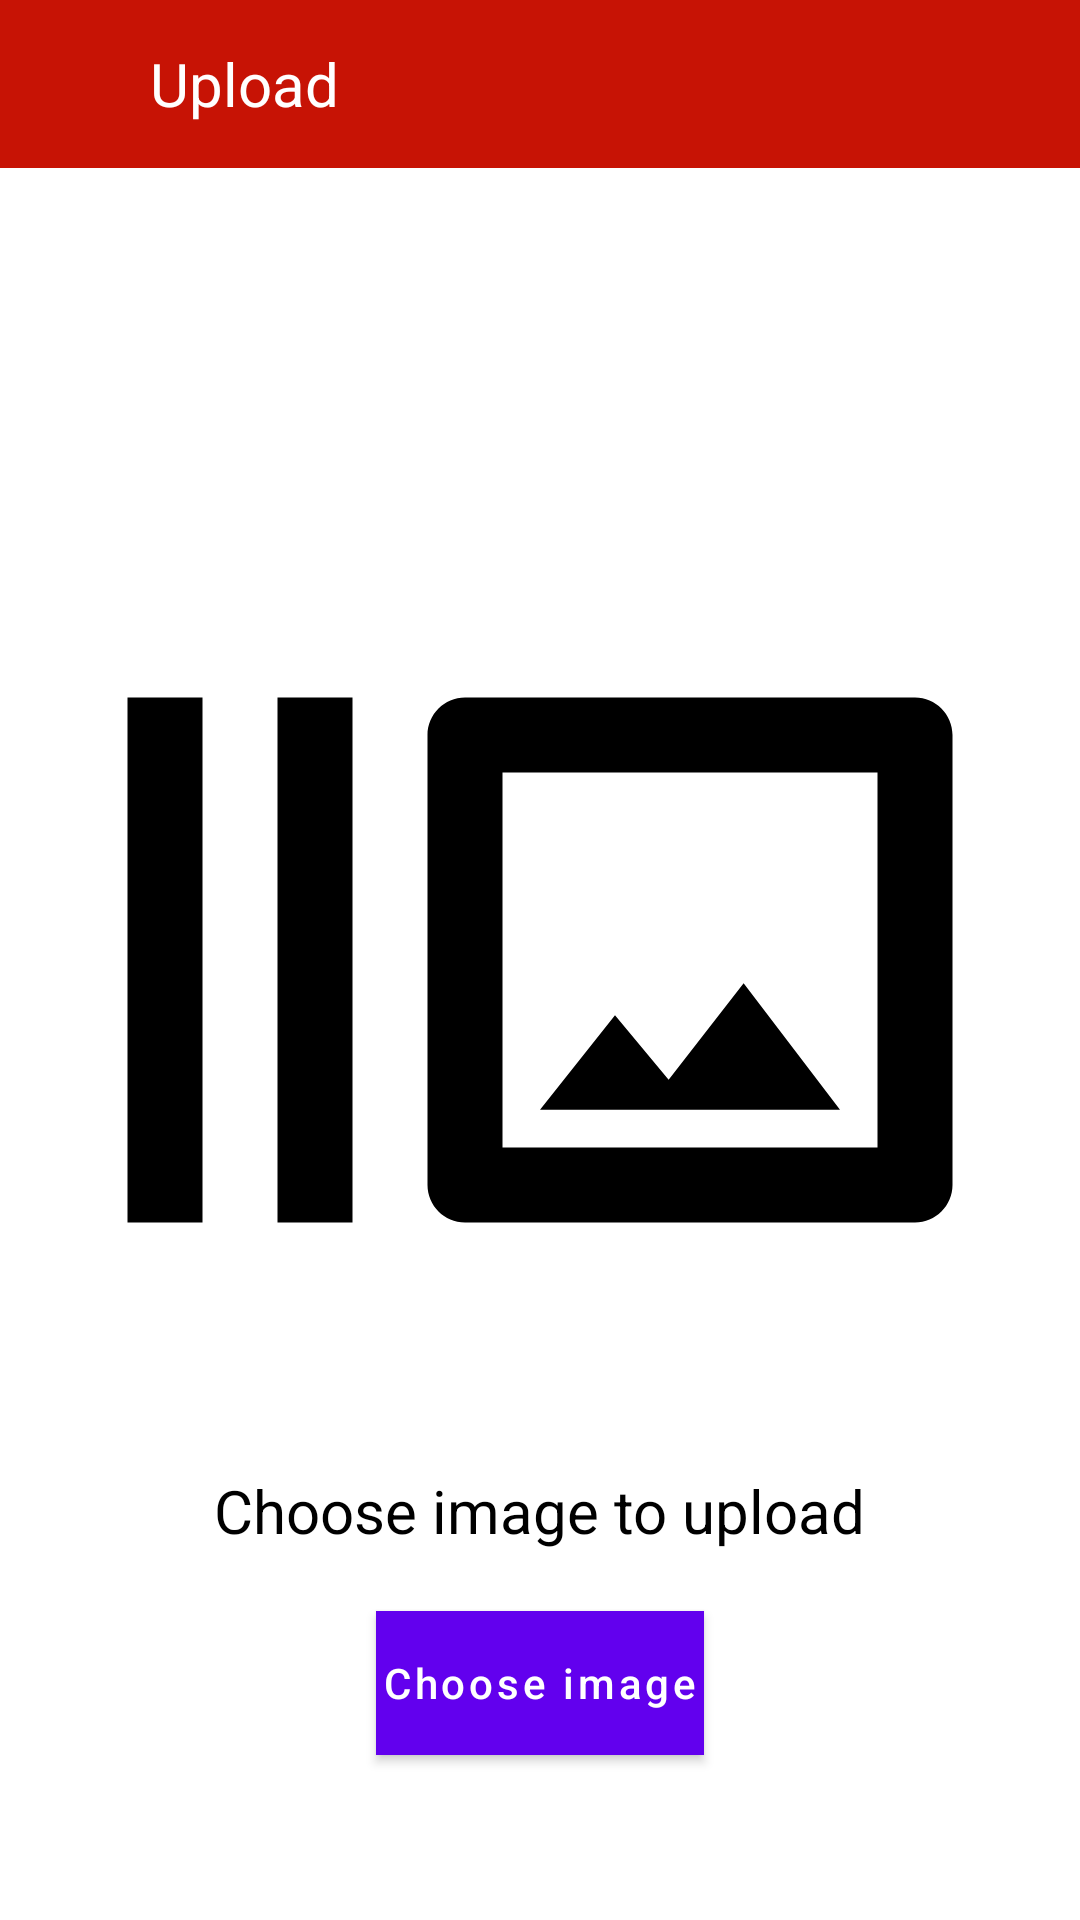

Here is an Android app screen rendered from its layout file. Give the layout XML and the strings, colors and styles it references.
<!-- AndroidManifest.xml: application theme AppTheme -->
<!-- res/layout/activity_upload.xml -->
<?xml version="1.0" encoding="utf-8"?>
<androidx.constraintlayout.widget.ConstraintLayout xmlns:android="http://schemas.android.com/apk/res/android"
    xmlns:app="http://schemas.android.com/apk/res-auto"
    xmlns:tools="http://schemas.android.com/tools"
    android:id="@+id/main"
    android:layout_width="match_parent"
    android:layout_height="match_parent"
    tools:context=".ui.upload.UploadActivity">
    
    <LinearLayout
        android:id="@+id/toolbar"
        android:layout_width="match_parent"
        android:layout_height="?attr/actionBarSize"
        android:background="@color/red"
        android:orientation="horizontal"
        android:theme="@style/ThemeOverlay.AppCompat.Dark.ActionBar"
        app:layout_constraintStart_toStartOf="parent"
        app:layout_constraintTop_toTopOf="parent">

        <ImageView
            android:id="@+id/ivBack"
            android:layout_width="wrap_content"
            android:layout_height="match_parent"
            android:paddingHorizontal="20dp"
            android:src="@drawable/ic_back" />

        <TextView
            android:id="@+id/tvChatTitle"
            android:layout_width="wrap_content"
            android:layout_height="wrap_content"
            android:layout_gravity="center"
            android:padding="10dp"
            android:text="Upload"
            android:textColor="@color/white"
            android:textSize="20sp" />
    </LinearLayout>

    <ImageView
        android:id="@+id/ivUpload"
        android:layout_width="match_parent"
        android:layout_height="300dp"
        android:layout_marginHorizontal="10dp"
        android:src="@drawable/ic_img"
        app:layout_constraintBottom_toBottomOf="parent"
        app:layout_constraintEnd_toEndOf="parent"
        app:layout_constraintStart_toStartOf="parent"
        app:layout_constraintTop_toTopOf="parent" />

    <TextView
        android:id="@+id/tvProgress"
        android:layout_width="wrap_content"
        android:layout_height="wrap_content"
        android:layout_marginTop="20dp"
        android:text="Choose image to upload"
        android:textColor="@color/black"
        android:textSize="20sp"
        app:layout_constraintEnd_toEndOf="parent"
        app:layout_constraintStart_toStartOf="parent"
        app:layout_constraintTop_toBottomOf="@id/ivUpload" />

    <ProgressBar
        android:id="@+id/progressBar"
        android:layout_width="wrap_content"
        android:layout_height="wrap_content"
        android:layout_marginTop="-12dp"
        android:visibility="invisible"
        android:progressTint="@color/red"
        app:layout_constraintLeft_toRightOf="@id/tvProgress"
        app:layout_constraintTop_toTopOf="@id/tvProgress" />

    <Button
        android:id="@+id/btnChooseImage"
        android:layout_width="wrap_content"
        android:layout_height="wrap_content"
        android:layout_marginTop="20dp"
        android:background="@color/red"
        android:paddingHorizontal="2dp"
        android:text="Choose image"
        android:textAllCaps="false"
        android:textColor="@color/white"
        app:layout_constraintEnd_toEndOf="parent"
        app:layout_constraintStart_toStartOf="parent"
        app:layout_constraintTop_toBottomOf="@id/tvProgress" />

</androidx.constraintlayout.widget.ConstraintLayout>
<!-- resources referenced by this layout -->
<resources>
  <color name="black">#FF000000</color>
  <color name="red">#C71305</color>
  <color name="white">#FFFFFFFF</color>
  <!-- drawable ic_img (drawable) -->
  <vector xmlns:android="http://schemas.android.com/apk/res/android" android:height="24dp" android:tint="#000000" android:viewportHeight="24" android:viewportWidth="24" android:width="24dp">
        
      <path android:fillColor="@android:color/white" android:pathData="M1,5h2v14L1,19zM5,5h2v14L5,19zM22,5L10,5c-0.55,0 -1,0.45 -1,1v12c0,0.55 0.45,1 1,1h12c0.55,0 1,-0.45 1,-1L23,6c0,-0.55 -0.45,-1 -1,-1zM21,17L11,17L11,7h10v10zM17.43,12.62l-2,2.57L14,13.47l-2,2.52h8z"/>
      
  </vector>
  <style name="AppTheme" parent="Theme.AppCompat.Light.DarkActionBar">
          
          <item name="colorPrimary">@color/blue</item>
          <item name="colorPrimaryDark">@color/blue2</item>
          <item name="colorAccent">@color/white</item>
      </style>
  <color name="blue">#3B579D</color>
  <color name="blue2">#7D8FED</color>
</resources>
